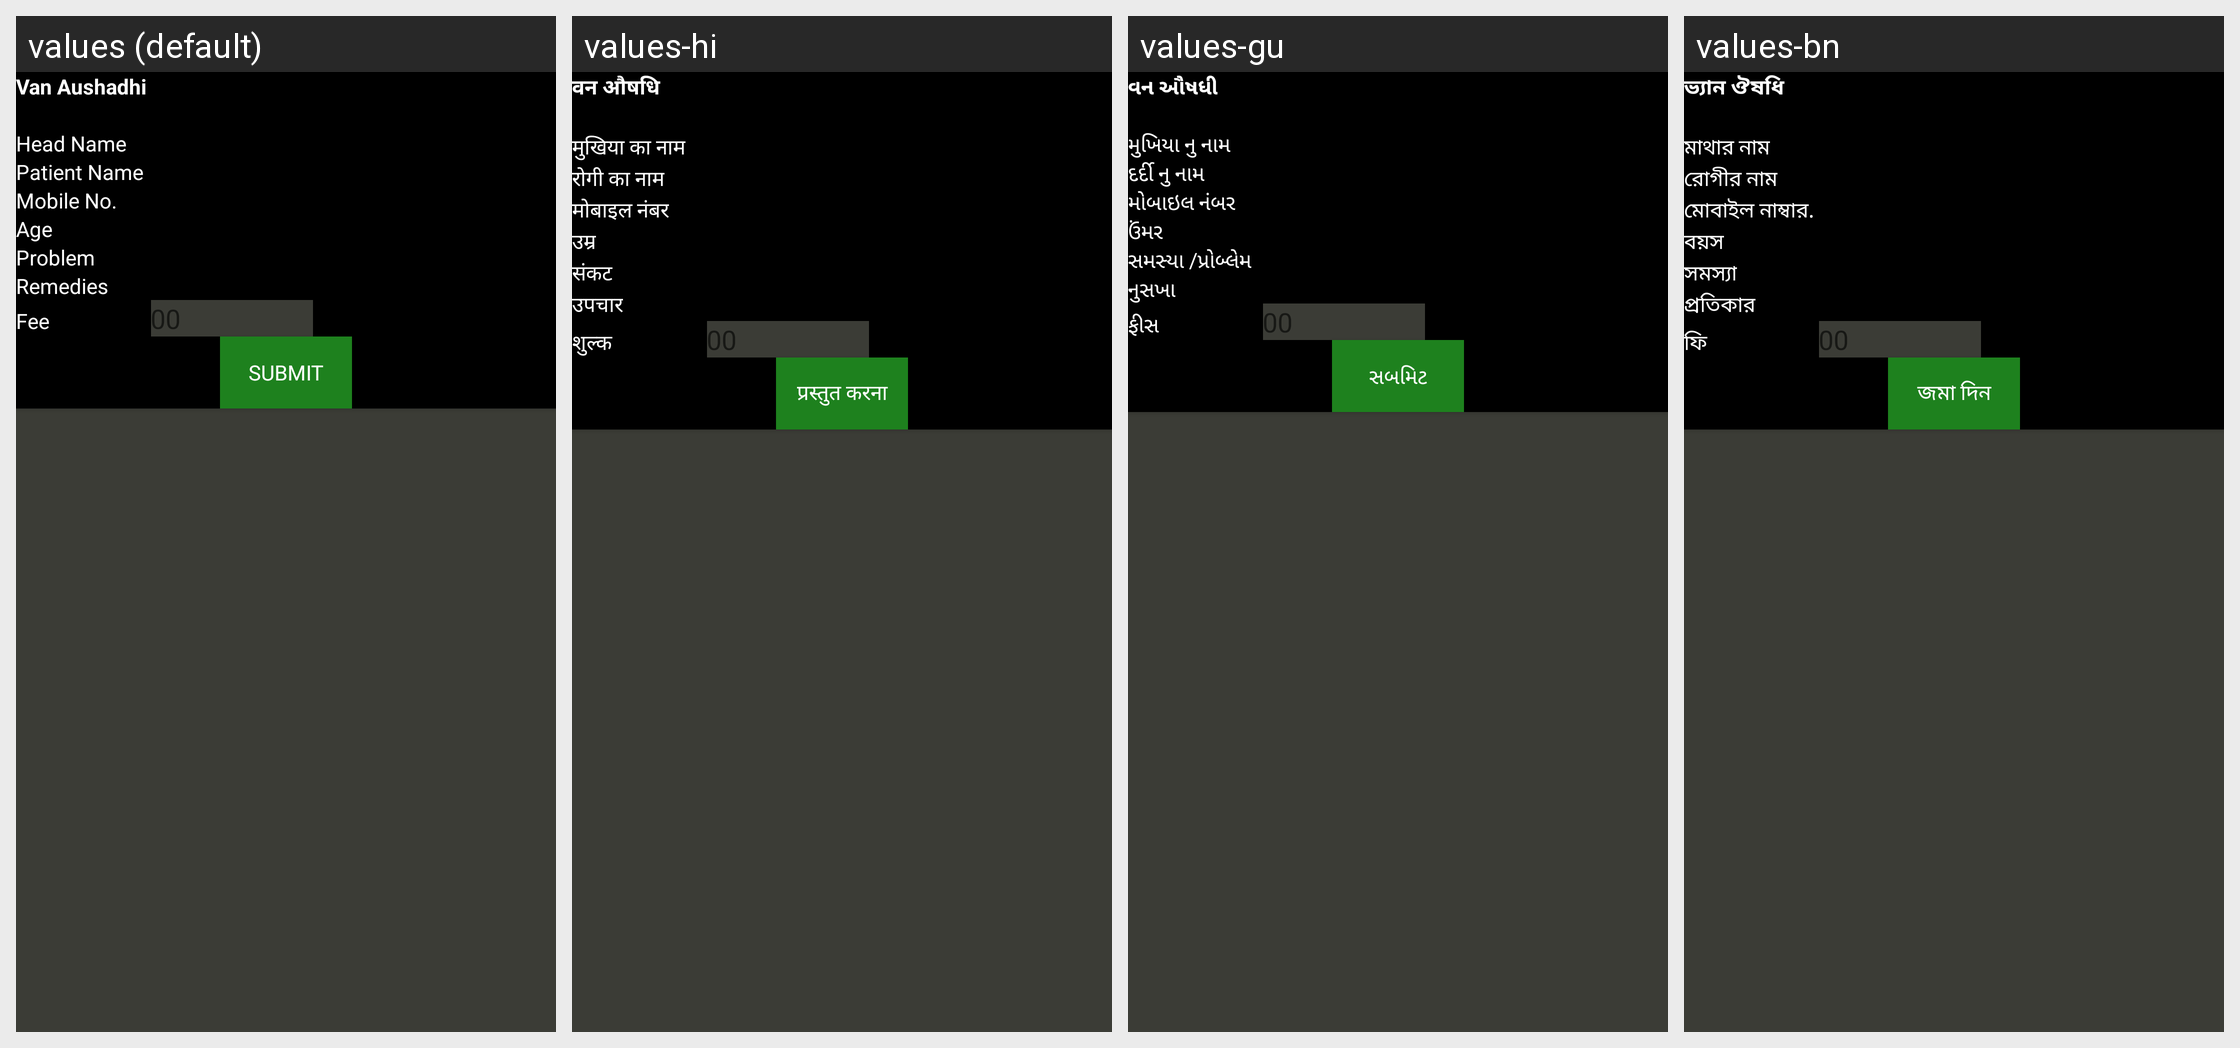

Translations of the strings shown on this Android screen, per locale in the grid:
Android screen res/layout/activity_van_aushadhi_add_member.xml rendered under 4 locales, left to right: values (default), values-hi, values-gu, values-bn. Device: Nexus 5 (rendered at 1080×1920; each locale shown at half size, 540×960, under a caption strip naming it); theme AppTheme.
Other locales in the repository, not shown: values-as, values-kn, values-or.
Strings drawn on this screen, with the default value and each locale's value (text and hints the layout hard-codes, and strings that could not be matched under every locale, appear in the picture but are not listed):

vanaushadhi
  values: Van Aushadhi
  values-hi: वन औषधि
  values-gu: વન ઔષધી
  values-bn: ভ্যান ঔষধি

head_name
  values: Head Name
  values-hi: मुखिया का नाम
  values-gu: મુખિયા નુ નામ
  values-bn: মাথার নাম

pat_name
  values: Patient Name
  values-hi: रोगी का नाम
  values-gu: દર્દી નુ નામ
  values-bn: রোগীর নাম

mobile_no
  values: Mobile No.
  values-hi: मोबाइल नंबर
  values-gu: મોબાઇલ નંબર
  values-bn: মোবাইল নাম্বার.

age
  values: Age
  values-hi: उम्र
  values-gu: ઉંમર
  values-bn: বয়স

problem
  values: Problem
  values-hi: संकट
  values-gu: સમસ્યા /પ્રોબ્લેમ
  values-bn: সমস্যা

prescription
  values: Remedies
  values-hi: उपचार
  values-gu: નુસખા
  values-bn: প্রতিকার

fee
  values: Fee
  values-hi: शुल्क
  values-gu: ફીસ
  values-bn: ফি

submit
  values: Submit
  values-hi: प्रस्तुत करना
  values-gu: સબમિટ
  values-bn: জমা দিন
